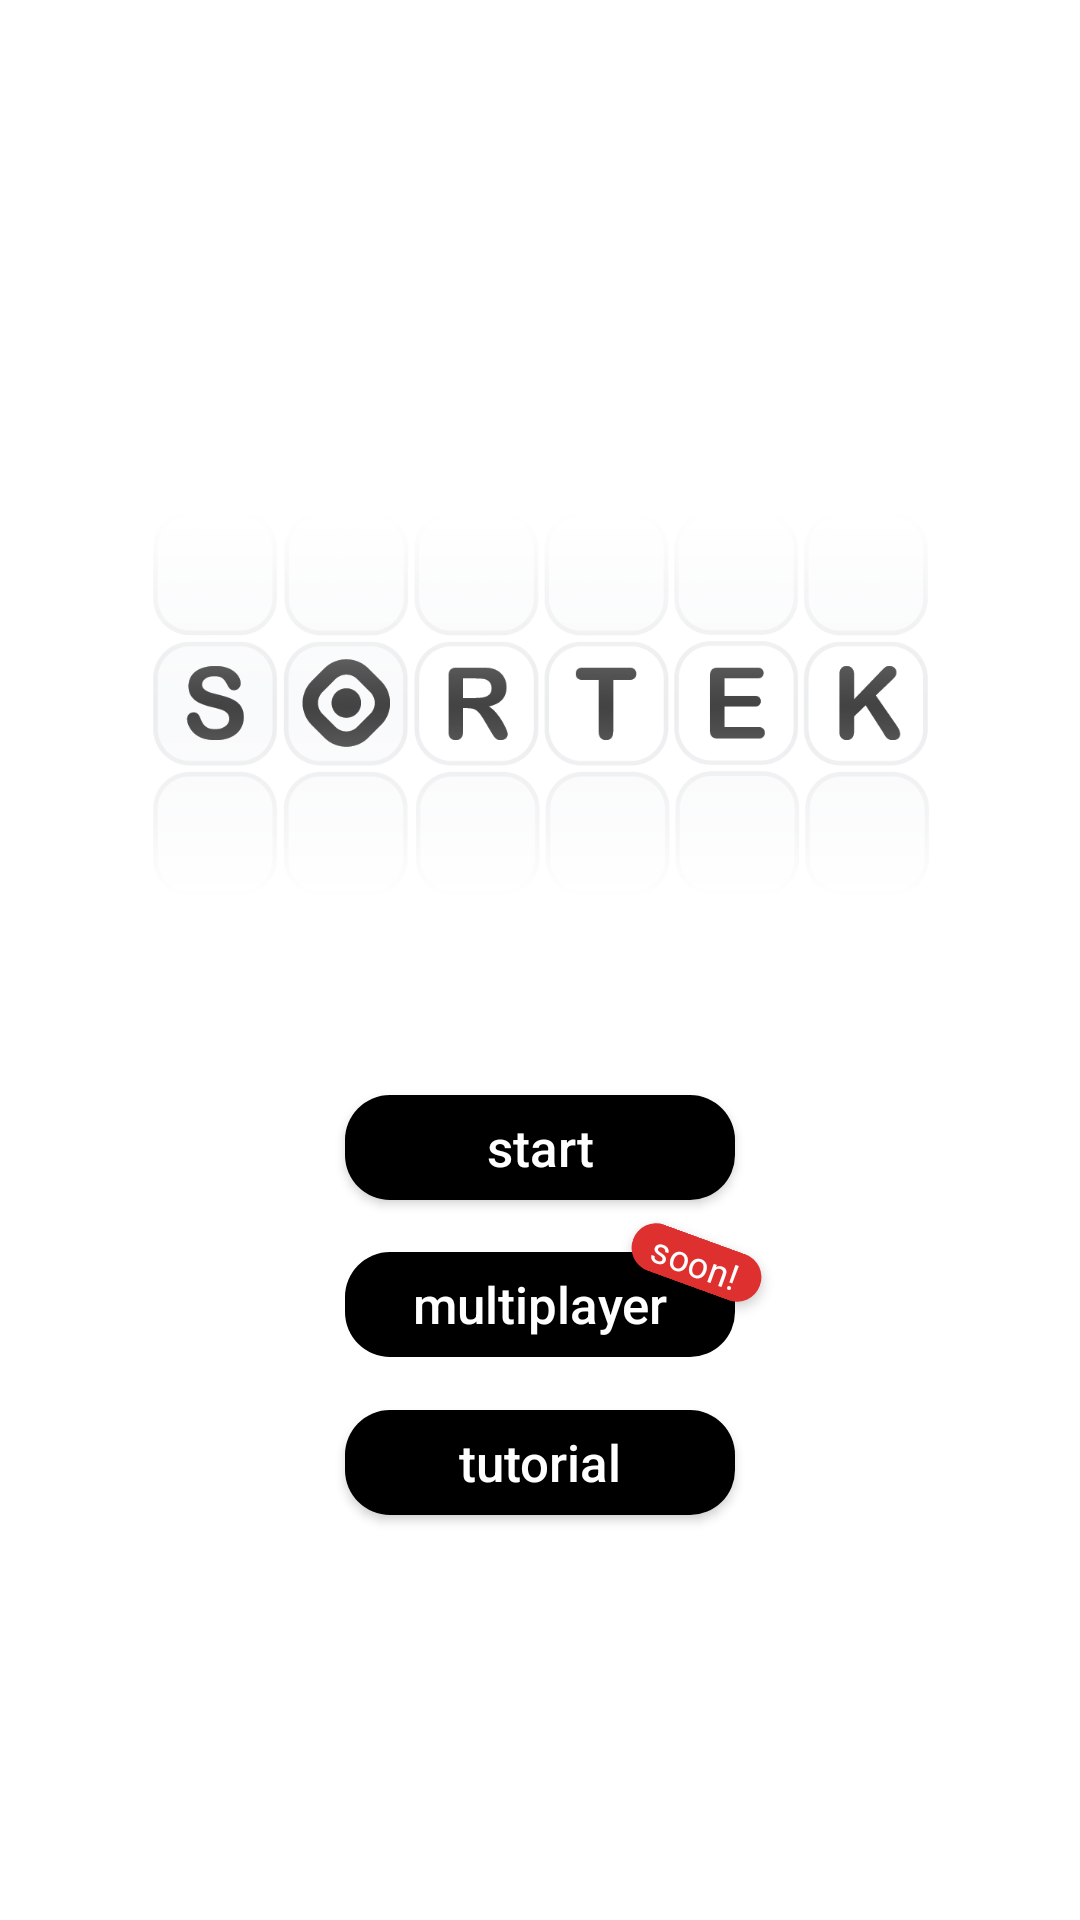

This screen was rendered from an Android layout file. Write that file and the resources it references.
<!-- AndroidManifest.xml: application theme AppTheme -->
<!-- res/layout/activity_menu.xml -->
<?xml version="1.0" encoding="utf-8"?>
<android.support.constraint.ConstraintLayout xmlns:android="http://schemas.android.com/apk/res/android"
    xmlns:app="http://schemas.android.com/apk/res-auto"
    xmlns:tools="http://schemas.android.com/tools"
    android:layout_width="match_parent"
    android:layout_height="match_parent"
    android:background="@color/backgroundOfBoard"
    tools:context=".activities.MenuActivity">

    <LinearLayout
        android:layout_width="match_parent"
        android:layout_height="match_parent"
        android:gravity="center"
        android:orientation="vertical">

        <ImageView
            android:layout_width="match_parent"
            android:layout_height="200dp"
            android:paddingLeft="50dp"
            android:paddingRight="50dp"
            android:layout_marginBottom="30dp"
            android:scaleType="fitCenter"
            app:srcCompat="@drawable/logo" />

        <Button
            android:id="@+id/button_start"
            android:layout_width="130dp"
            android:layout_height="35dp"
            android:background="@drawable/menu_button"
            android:padding="0dp"
            android:text="start"
            android:textAllCaps="false"
            android:textSize="17sp"
            android:textColor="@color/backgroundOfBoard"/>

        <RelativeLayout
            android:layout_width="match_parent"
            android:layout_height="70dp">

            <Button
                android:id="@+id/button_multiplayer"
                android:layout_width="130dp"
                android:layout_height="35dp"
                android:layout_centerHorizontal="true"
                android:layout_centerVertical="true"
                android:background="@drawable/menu_button"
                android:padding="0dp"
                android:enabled="false"
                android:text="multiplayer"
                android:textAllCaps="false"
                android:textSize="17sp"
                android:textColor="@color/backgroundOfBoard" />

            <TextView
                android:layout_width="wrap_content"
                android:layout_height="wrap_content"
                android:translationZ="2dp"
                android:layout_alignEnd="@id/button_multiplayer"
                android:layout_alignTop="@id/button_multiplayer"
                android:layout_marginEnd="-10dp"
                android:layout_marginTop="-5dp"

                android:rotation="20"
                android:paddingLeft="7dp"
                android:paddingRight="5dp"
                android:background="@drawable/label_red"
                android:textColor="@color/backgroundOfBoard"
                android:textSize="12sp"
                android:textAllCaps="false"
                android:text="soon! "
                tools:ignore="UnusedAttribute" />

        </RelativeLayout>
        <Button
            android:id="@+id/button_tutorial"
            android:layout_width="130dp"
            android:layout_height="35dp"
            android:background="@drawable/menu_button"
            android:padding="0dp"
            android:text="tutorial"
            android:textAllCaps="false"
            android:textSize="17sp"
            android:textColor="@color/backgroundOfBoard" />
    </LinearLayout>
</android.support.constraint.ConstraintLayout>
<!-- resources referenced by this layout -->
<resources>
  <color name="backgroundOfBoard">#FFF</color>
  <!-- drawable label_red (drawable) -->
  <?xml version="1.0" encoding="utf-8"?>
  <shape xmlns:android="http://schemas.android.com/apk/res/android">
      <solid android:color="#DF3030"/>
      <corners android:radius="20dp"/>
  </shape>
  <!-- drawable logo: png bitmap (drawable-xhdpi, 65846 bytes) -->
  <!-- drawable menu_button (drawable) -->
  <?xml version="1.0" encoding="utf-8"?>
  <shape xmlns:android="http://schemas.android.com/apk/res/android" android:shape="rectangle">
      <solid android:color="#000"/>
      <corners android:radius="15dp"/>
  </shape>
  <style name="AppTheme" parent="Theme.AppCompat.Light.DarkActionBar">
          <item name="windowActionBar">false</item>
          <item name="windowNoTitle">true</item>
          <item name="android:windowFullscreen">true</item>
          
          <item name="colorPrimary">@color/colorPrimary</item>
          <item name="colorPrimaryDark">@color/colorPrimaryDark</item>
          <item name="colorAccent">@color/colorAccent</item>
      </style>
  <color name="colorPrimary">#008577</color>
  <color name="colorPrimaryDark">#00574B</color>
  <color name="colorAccent">#D81B60</color>
</resources>
